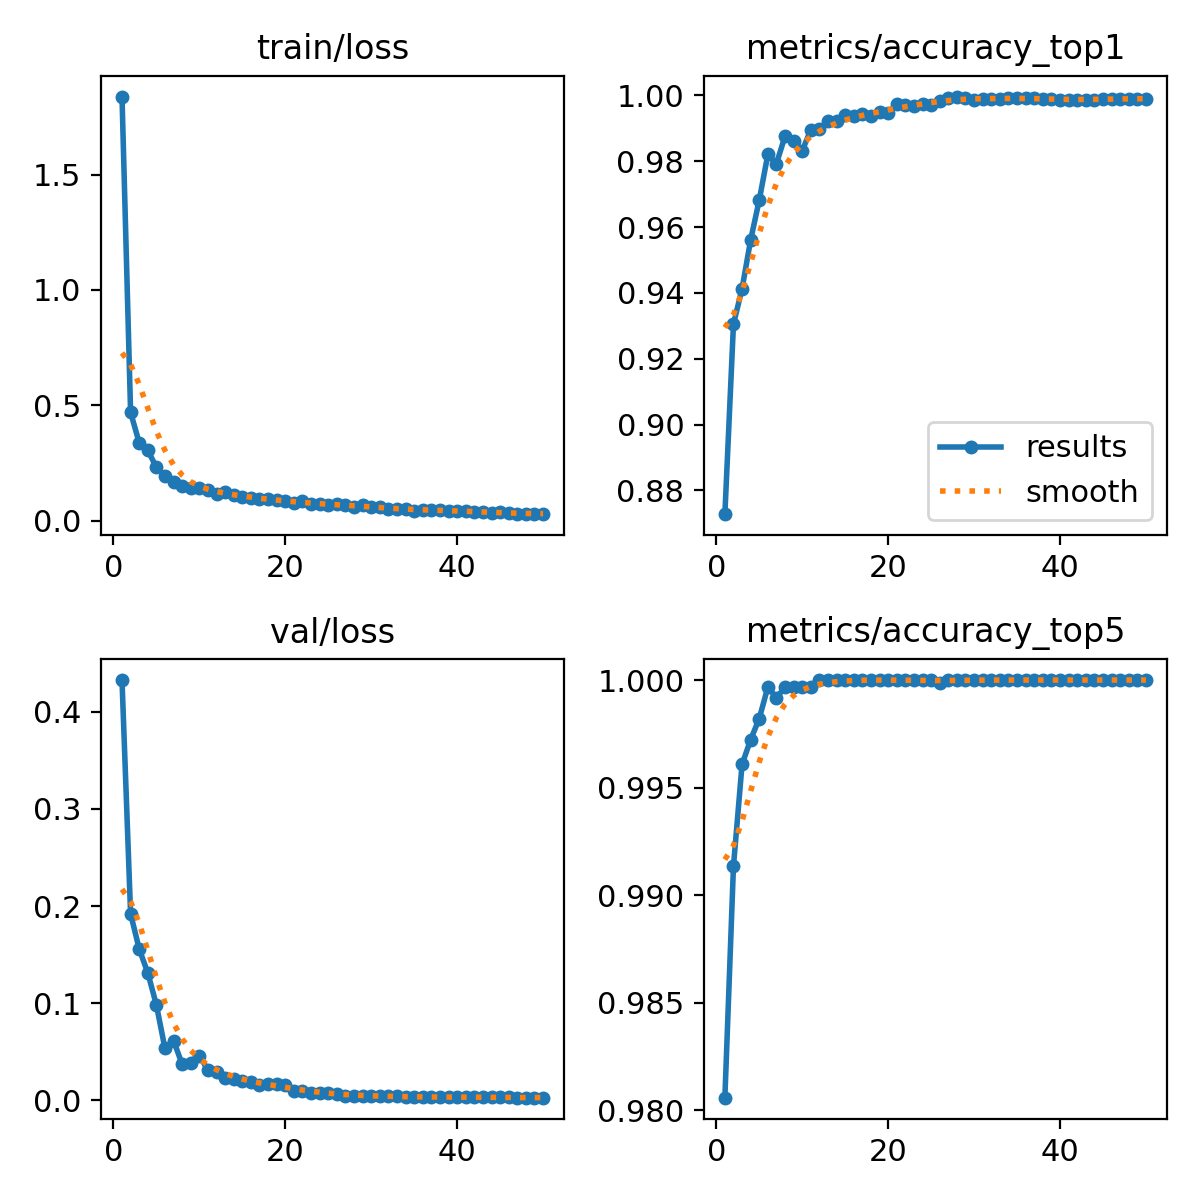

The data file committed next to this chart (first rows):
epoch, time, train/loss, metrics/accuracy_top1, metrics/accuracy_top5, val/loss, lr/pg0, lr/pg1, lr/pg2
1, 832.5, 1.838, 0.8728, 0.9806, 0.4327, 0.003331, 0.003331, 0.003331
2, 1614, 0.4703, 0.9305, 0.9913, 0.1922, 0.006532, 0.006532, 0.006532
3, 2401, 0.3388, 0.9413, 0.9961, 0.1559, 0.009601, 0.009601, 0.009601
4, 3207, 0.3058, 0.9561, 0.9972, 0.1313, 0.009406, 0.009406, 0.009406
5, 4173, 0.2326, 0.9682, 0.9982, 0.09842, 0.009208, 0.009208, 0.009208
6, 5191, 0.1933, 0.9821, 0.9997, 0.05345, 0.00901, 0.00901, 0.00901
7, 5950, 0.1684, 0.9793, 0.9992, 0.06164, 0.008812, 0.008812, 0.008812
8, 6711, 0.1516, 0.9876, 0.9997, 0.03715, 0.008614, 0.008614, 0.008614
9, 7471, 0.1441, 0.9863, 0.9997, 0.039, 0.008416, 0.008416, 0.008416
10, 8228, 0.1416, 0.9832, 0.9997, 0.0459, 0.008218, 0.008218, 0.008218
11, 8979, 0.1345, 0.9896, 0.9997, 0.03129, 0.00802, 0.00802, 0.00802
12, 9742, 0.1152, 0.9897, 1, 0.02934, 0.007822, 0.007822, 0.007822
13, 10504, 0.1238, 0.9923, 1, 0.02346, 0.007624, 0.007624, 0.007624
14, 11275, 0.1109, 0.9922, 1, 0.0217, 0.007426, 0.007426, 0.007426
15, 12040, 0.1019, 0.994, 1, 0.01955, 0.007228, 0.007228, 0.007228
16, 12807, 0.1013, 0.9936, 1, 0.01879, 0.00703, 0.00703, 0.00703
17, 13570, 0.09514, 0.9944, 1, 0.0161, 0.006832, 0.006832, 0.006832
18, 14331, 0.09397, 0.9938, 1, 0.01641, 0.006634, 0.006634, 0.006634
19, 15113, 0.092, 0.9949, 1, 0.01648, 0.006436, 0.006436, 0.006436
20, 15887, 0.0865, 0.9948, 1, 0.01592, 0.006238, 0.006238, 0.006238
21, 16643, 0.07979, 0.9974, 1, 0.01, 0.00604, 0.00604, 0.00604
22, 17406, 0.08504, 0.9972, 1, 0.00947, 0.005842, 0.005842, 0.005842
23, 18171, 0.07146, 0.9967, 1, 0.00761, 0.005644, 0.005644, 0.005644
24, 18939, 0.07477, 0.9976, 1, 0.00778, 0.005446, 0.005446, 0.005446
25, 19692, 0.06709, 0.9972, 1, 0.00806, 0.005248, 0.005248, 0.005248
26, 20442, 0.07402, 0.9984, 0.9998, 0.00623, 0.00505, 0.00505, 0.00505
27, 21204, 0.07052, 0.9992, 1, 0.00464, 0.004852, 0.004852, 0.004852
28, 21968, 0.06263, 0.9997, 1, 0.00464, 0.004654, 0.004654, 0.004654
29, 22717, 0.06833, 0.9993, 1, 0.00456, 0.004456, 0.004456, 0.004456
30, 23473, 0.06224, 0.9987, 1, 0.0048, 0.004258, 0.004258, 0.004258
31, 24229, 0.0586, 0.999, 1, 0.0046, 0.00406, 0.00406, 0.00406
32, 24994, 0.05047, 0.9989, 1, 0.00453, 0.003862, 0.003862, 0.003862
33, 25758, 0.05188, 0.999, 1, 0.00405, 0.003664, 0.003664, 0.003664
34, 26518, 0.05194, 0.9992, 1, 0.00336, 0.003466, 0.003466, 0.003466
35, 27280, 0.04418, 0.9993, 1, 0.00349, 0.003268, 0.003268, 0.003268
36, 28039, 0.04843, 0.9993, 1, 0.00317, 0.00307, 0.00307, 0.00307
37, 28796, 0.04895, 0.9992, 1, 0.00353, 0.002872, 0.002872, 0.002872
38, 29551, 0.04852, 0.999, 1, 0.00348, 0.002674, 0.002674, 0.002674
39, 30308, 0.04317, 0.9989, 1, 0.00355, 0.002476, 0.002476, 0.002476
40, 31064, 0.04312, 0.9987, 1, 0.00342, 0.002278, 0.002278, 0.002278
41, 31827, 0.04305, 0.9987, 1, 0.00338, 0.00208, 0.00208, 0.00208
42, 32608, 0.03998, 0.9985, 1, 0.00334, 0.001882, 0.001882, 0.001882
43, 33380, 0.03995, 0.9985, 1, 0.00325, 0.001684, 0.001684, 0.001684
44, 34153, 0.03567, 0.9987, 1, 0.00317, 0.001486, 0.001486, 0.001486
45, 34913, 0.03775, 0.999, 1, 0.00301, 0.001288, 0.001288, 0.001288
46, 35674, 0.03333, 0.999, 1, 0.003, 0.00109, 0.00109, 0.00109
47, 36437, 0.03206, 0.999, 1, 0.00294, 0.000892, 0.000892, 0.000892
48, 37189, 0.03115, 0.999, 1, 0.00285, 0.000694, 0.000694, 0.000694
49, 37946, 0.03205, 0.999, 1, 0.00282, 0.000496, 0.000496, 0.000496
50, 38706, 0.02948, 0.999, 1, 0.00281, 0.000298, 0.000298, 0.000298
